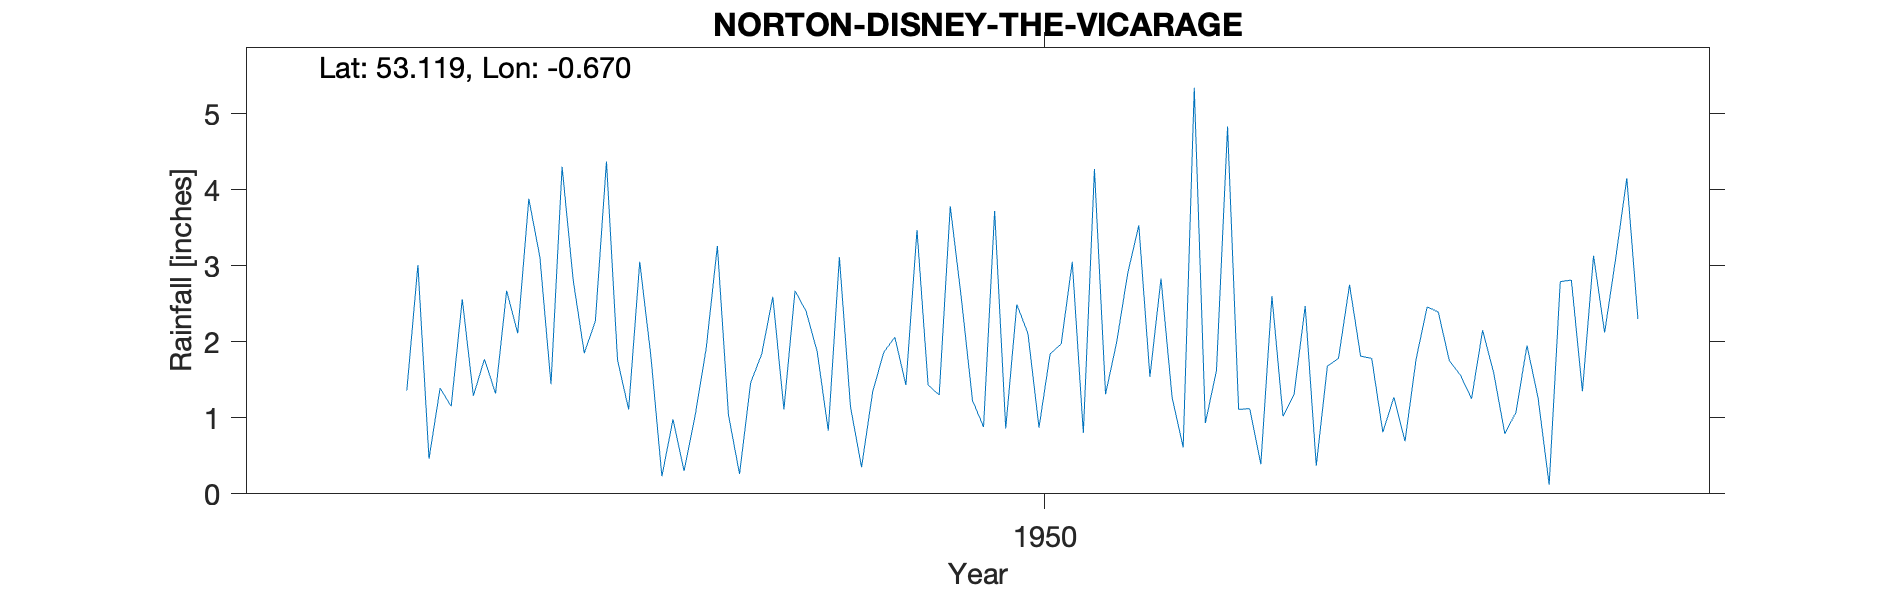

Data behind this chart, as committed beside it:
NORTON DISNEY VICARAGE, , , , , , , , , , 
Grid ref, SK891588, Long, -0.670, Lat, 53.12, Elevation, 41, ft, , 
Station no, 2548/5, , , , , , , , , 
, 1945, 1946, 1947, 1948, 1949, 1950, 1951, 1952, 1953, 1954
January, , 1.15, 1.85, 3.26, 1.15, 0.88, 1.99, 1.12, 0.81, 1.07
February, , 2.56, 2.27, 1.04, 0.35, 3.72, 2.90, 0.39, 1.27, 1.95
March, , 1.29, 4.37, 0.26, 1.34, 0.86, 3.53, 2.60, 0.69, 1.26
April, , 1.77, 1.76, 1.46, 1.86, 2.49, 1.54, 1.02, 1.77, 0.12
May, , 1.32, 1.11, 1.84, 2.06, 2.11, 2.83, 1.31, 2.46, 2.79
June, , 2.67, 3.05, 2.59, 1.43, 0.87, 1.27, 2.47, 2.39, 2.81
July, , 2.11, 1.82, 1.11, 3.47, 1.84, 0.61, 0.37, 1.75, 1.35
August, , 3.88, 0.23, 2.67, 1.43, 1.97, 5.34, 1.68, 1.56, 3.13
September, 1.36, 3.11, 0.98, 2.40, 1.30, 3.05, 0.93, 1.78, 1.25, 2.12
October, 3.01, 1.44, 0.30, 1.87, 3.78, 0.80, 1.62, 2.75, 2.15, 3.10
November, 0.46, 4.30, 1.03, 0.83, 2.57, 4.27, 4.83, 1.81, 1.59, 4.15
December, 1.39, 2.81, 1.92, 3.11, 1.23, 1.31, 1.11, 1.78, 0.79, 2.30
Total, , 28.41, 20.69, 22.44, 21.97, 24.17, 28.50, 19.08, 18.48, 26.15
TYRain_1941-1950_17_pt1/212, , , , , , , , , , 
TYRain_1951-1960_15_pt1/211, , , , , , , , , , 
